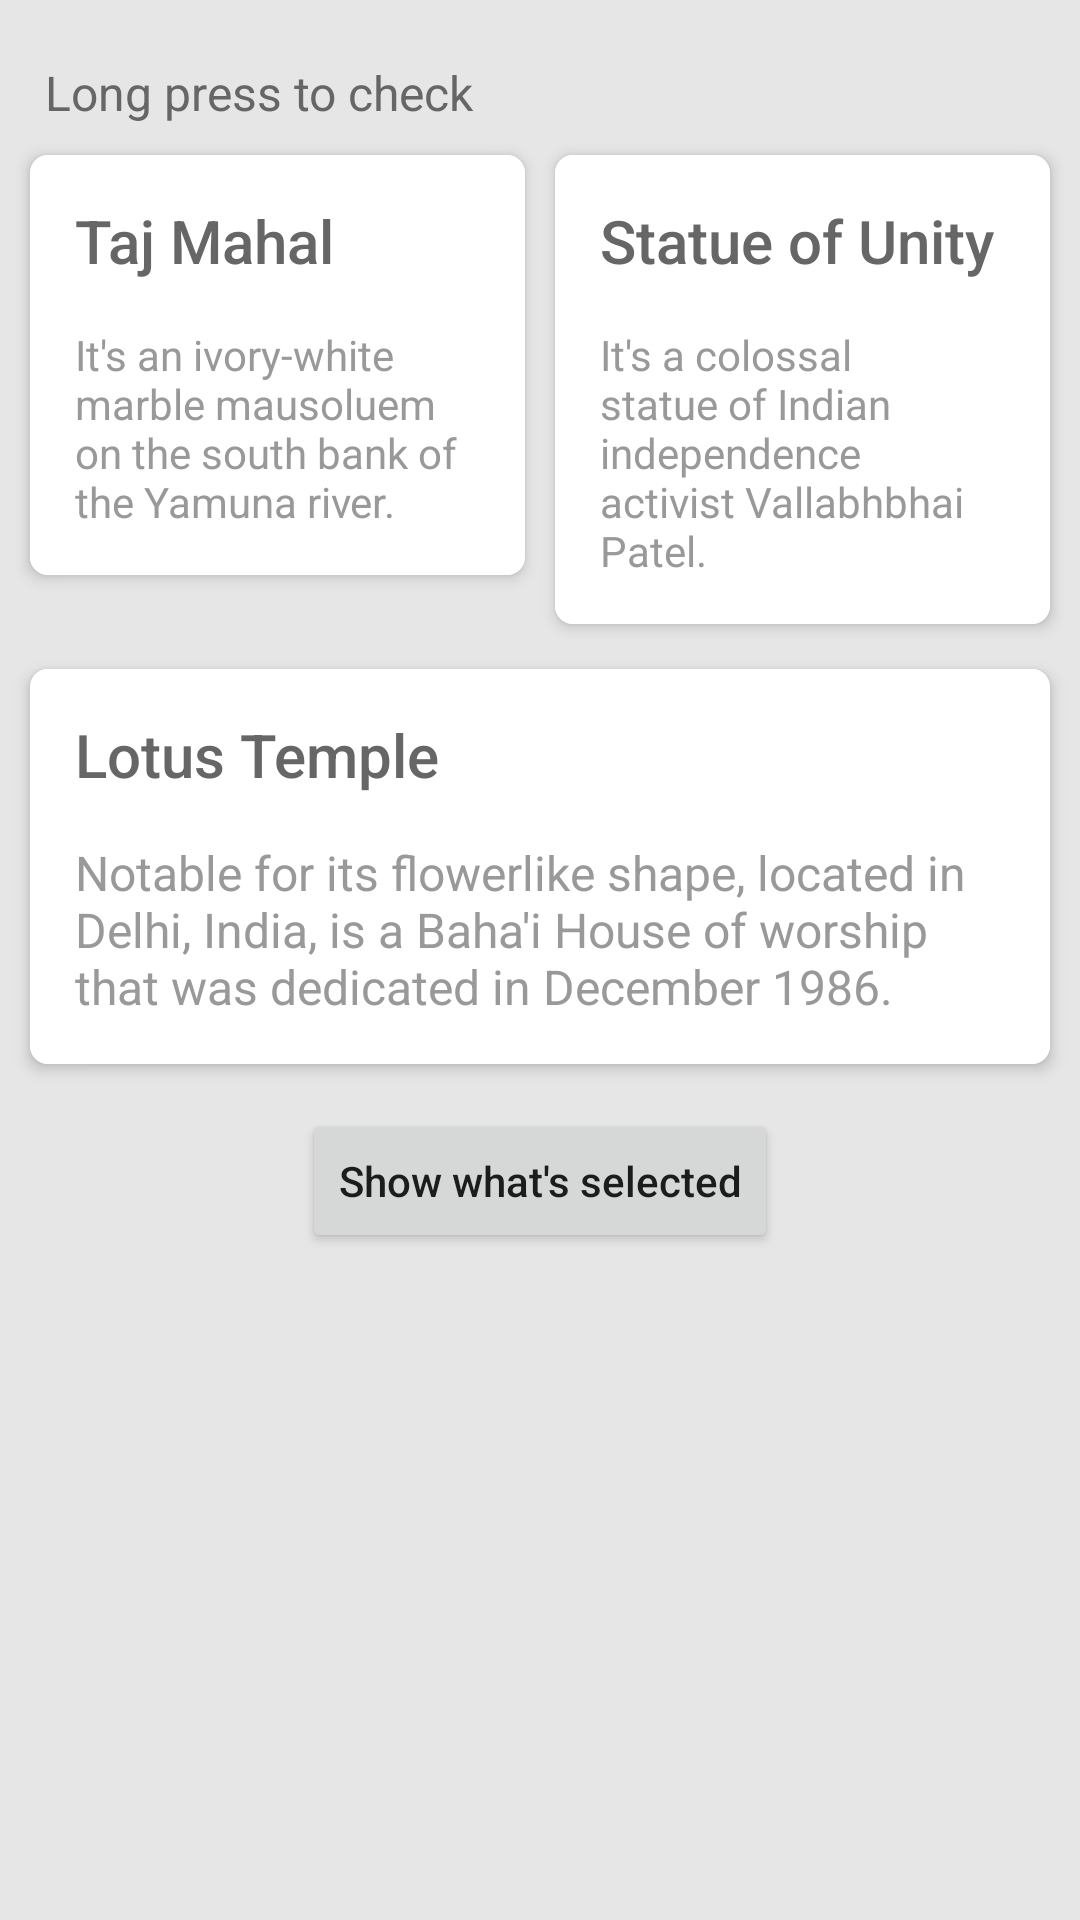

Reconstruct the res/layout file that produces this screen, plus the resources it refers to.
<!-- AndroidManifest.xml: application theme Theme.Coroutines -->
<!-- res/layout/activity_select_card.xml -->
<?xml version="1.0" encoding="utf-8"?>
<androidx.constraintlayout.widget.ConstraintLayout xmlns:android="http://schemas.android.com/apk/res/android"
    xmlns:app="http://schemas.android.com/apk/res-auto"
    xmlns:tools="http://schemas.android.com/tools"
    android:layout_width="match_parent"
    android:layout_height="match_parent"
    android:background="#e6e6e6"
    tools:context=".view.SelectCardActivity">

    <LinearLayout
        android:layout_width="match_parent"
        android:layout_height="wrap_content"
        android:descendantFocusability="blocksDescendants"
        android:orientation="vertical"
        android:paddingTop="5dp"
        app:layout_constraintBottom_toBottomOf="parent"
        app:layout_constraintEnd_toEndOf="parent"
        app:layout_constraintHorizontal_bias="1.0"
        app:layout_constraintStart_toStartOf="parent"
        app:layout_constraintTop_toTopOf="parent"
        app:layout_constraintVertical_bias="0.0">

        <TextView
            android:layout_width="wrap_content"
            android:layout_height="wrap_content"
            android:layout_marginTop="15dp"
            android:layout_marginStart="15dp"
            android:layout_marginEnd="15dp"
            android:text="Long press to check"
            android:textAppearance="@style/TextAppearance.AppCompat.Subhead"
            android:textColor="#666666" />

        <LinearLayout
            android:layout_width="match_parent"
            android:layout_height="wrap_content"
            android:orientation="horizontal"
            android:padding="5dp"
            android:visibility="visible">

            <com.google.android.material.card.MaterialCardView
                android:id="@+id/cardTajMahal"
                android:layout_width="0dp"
                android:layout_height="wrap_content"
                android:layout_margin="5dp"
                android:layout_weight="1"
                android:checkable="true"
                android:clickable="true"
                android:focusable="true"
                android:theme="@style/Theme.MaterialComponents.DayNight"
                app:cardBackgroundColor="@android:color/white"
                app:cardCornerRadius="6dp"
                app:cardElevation="3dp">

                <LinearLayout
                    android:layout_width="match_parent"
                    android:layout_height="wrap_content"
                    android:background="@android:color/white"
                    android:orientation="vertical">

                    <TextView
                        android:id="@+id/txvTajMahal"
                        android:layout_width="wrap_content"
                        android:layout_height="wrap_content"
                        android:layout_margin="15dp"
                        android:text="Taj Mahal"
                        android:textAppearance="@style/TextAppearance.AppCompat.Title"
                        android:textColor="#666666" />

                    <TextView
                        android:layout_width="wrap_content"
                        android:layout_height="wrap_content"
                        android:layout_marginLeft="15dp"
                        android:layout_marginRight="15dp"
                        android:layout_marginBottom="15dp"
                        android:text="It's an ivory-white marble mausoluem on the south bank of the Yamuna river."
                        android:textAppearance="@style/TextAppearance.AppCompat.Body1"
                        android:textColor="#999999" />

                </LinearLayout>
            </com.google.android.material.card.MaterialCardView>

            <com.google.android.material.card.MaterialCardView
                android:id="@+id/cardStatueOfUnity"
                android:layout_width="0dp"
                android:layout_height="wrap_content"
                android:layout_margin="5dp"
                android:layout_weight="1"
                android:checkable="true"
                android:clickable="true"
                android:focusable="true"
                android:theme="@style/Theme.MaterialComponents.DayNight"
                app:cardBackgroundColor="@android:color/white"
                app:cardCornerRadius="6dp"
                app:cardElevation="3dp">

                <LinearLayout
                    android:layout_width="match_parent"
                    android:layout_height="wrap_content"
                    android:background="@android:color/white"
                    android:orientation="vertical">

                    <TextView
                        android:id="@+id/txvStatueOfUnity"
                        android:layout_width="wrap_content"
                        android:layout_height="wrap_content"
                        android:layout_margin="15dp"
                        android:text="Statue of Unity"
                        android:textAppearance="@style/TextAppearance.AppCompat.Title"
                        android:textColor="#666666" />

                    <TextView
                        android:layout_width="wrap_content"
                        android:layout_height="wrap_content"
                        android:layout_marginLeft="15dp"
                        android:layout_marginRight="15dp"
                        android:layout_marginBottom="15dp"
                        android:text="It's a colossal statue of Indian independence activist Vallabhbhai Patel."
                        android:textAppearance="@style/TextAppearance.AppCompat.Body1"
                        android:textColor="#999999" />

                </LinearLayout>
            </com.google.android.material.card.MaterialCardView>

        </LinearLayout>

        <com.google.android.material.card.MaterialCardView
            android:id="@+id/cardLotusTemple"
            android:layout_width="match_parent"
            android:layout_height="wrap_content"
            android:layout_marginLeft="10dp"
            android:layout_marginTop="5dp"
            android:layout_marginRight="10dp"
            android:layout_marginBottom="5dp"
            android:checkable="true"
            android:clickable="true"
            android:focusable="true"
            app:cardBackgroundColor="@android:color/white"
            android:theme="@style/Theme.MaterialComponents.DayNight"
            app:cardCornerRadius="6dp"
            app:cardElevation="3dp">

            <LinearLayout
                android:layout_width="match_parent"
                android:layout_height="wrap_content"
                android:background="@android:color/white"
                android:orientation="vertical">

                <TextView
                    android:id="@+id/txvLotusTemple"
                    android:layout_width="wrap_content"
                    android:layout_height="wrap_content"
                    android:layout_margin="15dp"
                    android:text="Lotus Temple"
                    android:textAppearance="@style/TextAppearance.AppCompat.Title"
                    android:textColor="#666666" />

                <TextView
                    android:layout_width="wrap_content"
                    android:layout_height="wrap_content"
                    android:layout_marginLeft="15dp"
                    android:layout_marginRight="15dp"
                    android:layout_marginBottom="15dp"
                    android:text="Notable for its flowerlike shape, located in Delhi, India, is a Baha'i House of worship that was dedicated in December 1986."
                    android:textAppearance="@style/TextAppearance.AppCompat.Subhead"
                    android:textColor="#999999" />

            </LinearLayout>
        </com.google.android.material.card.MaterialCardView>

        <Button
            android:id="@+id/btnWhatsSelected"
            android:layout_width="wrap_content"
            android:layout_height="wrap_content"
            android:text="Show what's selected"
            android:textAllCaps="false"
            android:layout_margin="10dp"
            android:layout_gravity="center"/>

    </LinearLayout>


</androidx.constraintlayout.widget.ConstraintLayout>
<!-- resources referenced by this layout -->
<resources>
  <style name="Theme.Coroutines" parent="Theme.AppCompat.Light.DarkActionBar">
          
          <item name="colorPrimary">@color/purple_500</item>
          <item name="colorPrimaryDark">@color/purple_700</item>
          <item name="colorAccent">@color/teal_200</item>
          
      </style>
  <!-- not gathered from this repository: default colours our renderer supplied (Android Studio template values) -->
  <color name="purple_500">#FF6200EE</color>
  <color name="purple_700">#FF3700B3</color>
  <color name="teal_200">#FF03DAC5</color>
</resources>
